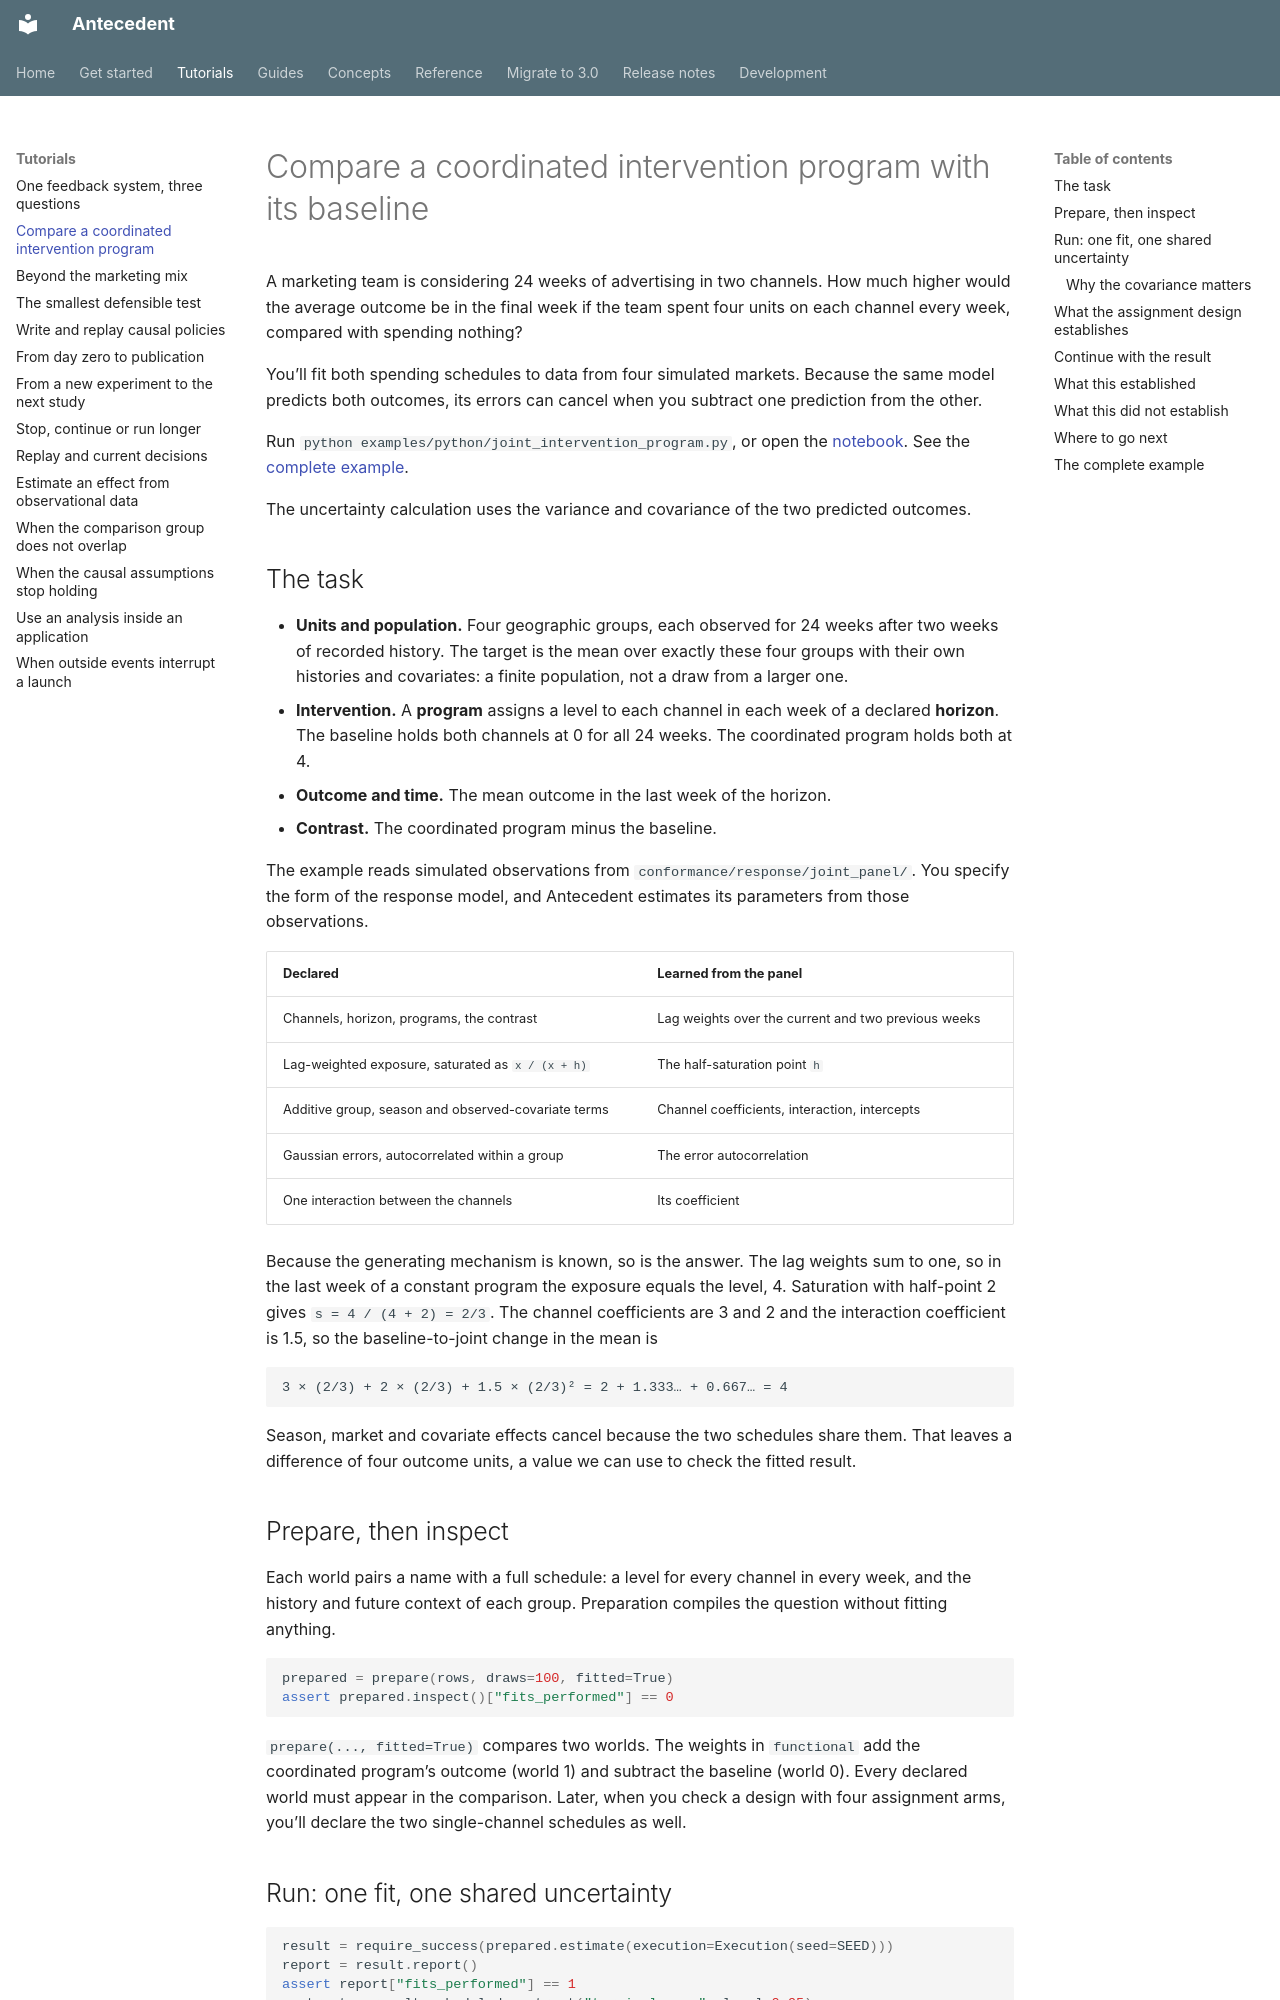

repository: iridae-dev/antecedent · page: tutorials/joint-interventions/index.html · generator: mkdocs

# Compare a coordinated intervention program with its baseline

A marketing team is considering 24 weeks of advertising in two channels. How much higher would the average outcome be in the final week if the team spent four units on each channel every week, compared with spending nothing?

You’ll fit both spending schedules to data from four simulated markets. Because the same model predicts both outcomes, its errors can cancel when you subtract one prediction from the other.

Run `python examples/python/joint_intervention_program.py`, or open the [notebook](https://github.com/iridae-dev/antecedent/blob/v3.0.0/examples/notebooks/joint_intervention_program.ipynb). See the [complete example](#the-complete-example).

The uncertainty calculation uses the variance and covariance of the two predicted outcomes.

## The task

- **Units and population.** Four geographic groups, each observed for 24 weeks after two weeks of recorded history. The target is the mean over exactly these four groups with their own histories and covariates: a finite population, not a draw from a larger one.
- **Intervention.** A **program** assigns a level to each channel in each week of a declared **horizon**. The baseline holds both channels at 0 for all 24 weeks. The coordinated program holds both at 4.
- **Outcome and time.** The mean outcome in the last week of the horizon.
- **Contrast.** The coordinated program minus the baseline.

The example reads simulated observations from `conformance/response/joint_panel/`. You specify the form of the response model, and Antecedent estimates its parameters from those observations.

| Declared | Learned from the panel |
| --- | --- |
| Channels, horizon, programs, the contrast | Lag weights over the current and two previous weeks |
| Lag-weighted exposure, saturated as `x / (x + h)` | The half-saturation point `h` |
| Additive group, season and observed-covariate terms | Channel coefficients, interaction, intercepts |
| Gaussian errors, autocorrelated within a group | The error autocorrelation |
| One interaction between the channels | Its coefficient |

Because the generating mechanism is known, so is the answer. The lag weights sum to one, so in the last week of a constant program the exposure equals the level, 4. Saturation with half-point 2 gives `s = 4 / (4 + 2) = 2/3`. The channel coefficients are 3 and 2 and the interaction coefficient is 1.5, so the baseline-to-joint change in the mean is

```text
3 × (2/3) + 2 × (2/3) + 1.5 × (2/3)² = 2 + 1.333… + 0.667… = 4
```

Season, market and covariate effects cancel because the two schedules share them. That leaves a difference of four outcome units, a value we can use to check the fitted result.

## Prepare, then inspect

Each world pairs a name with a full schedule: a level for every channel in every week, and the history and future context of each group. Preparation compiles the question without fitting anything.

```python
prepared = prepare(rows, draws=100, fitted=True)
assert prepared.inspect()["fits_performed"] == 0
```

`prepare(..., fitted=True)` compares two worlds. The weights in `functional` add the coordinated program’s outcome (world 1) and subtract the baseline (world 0). Every declared world must appear in the comparison. Later, when you check a design with four assignment arms, you’ll declare the two single-channel schedules as well.
